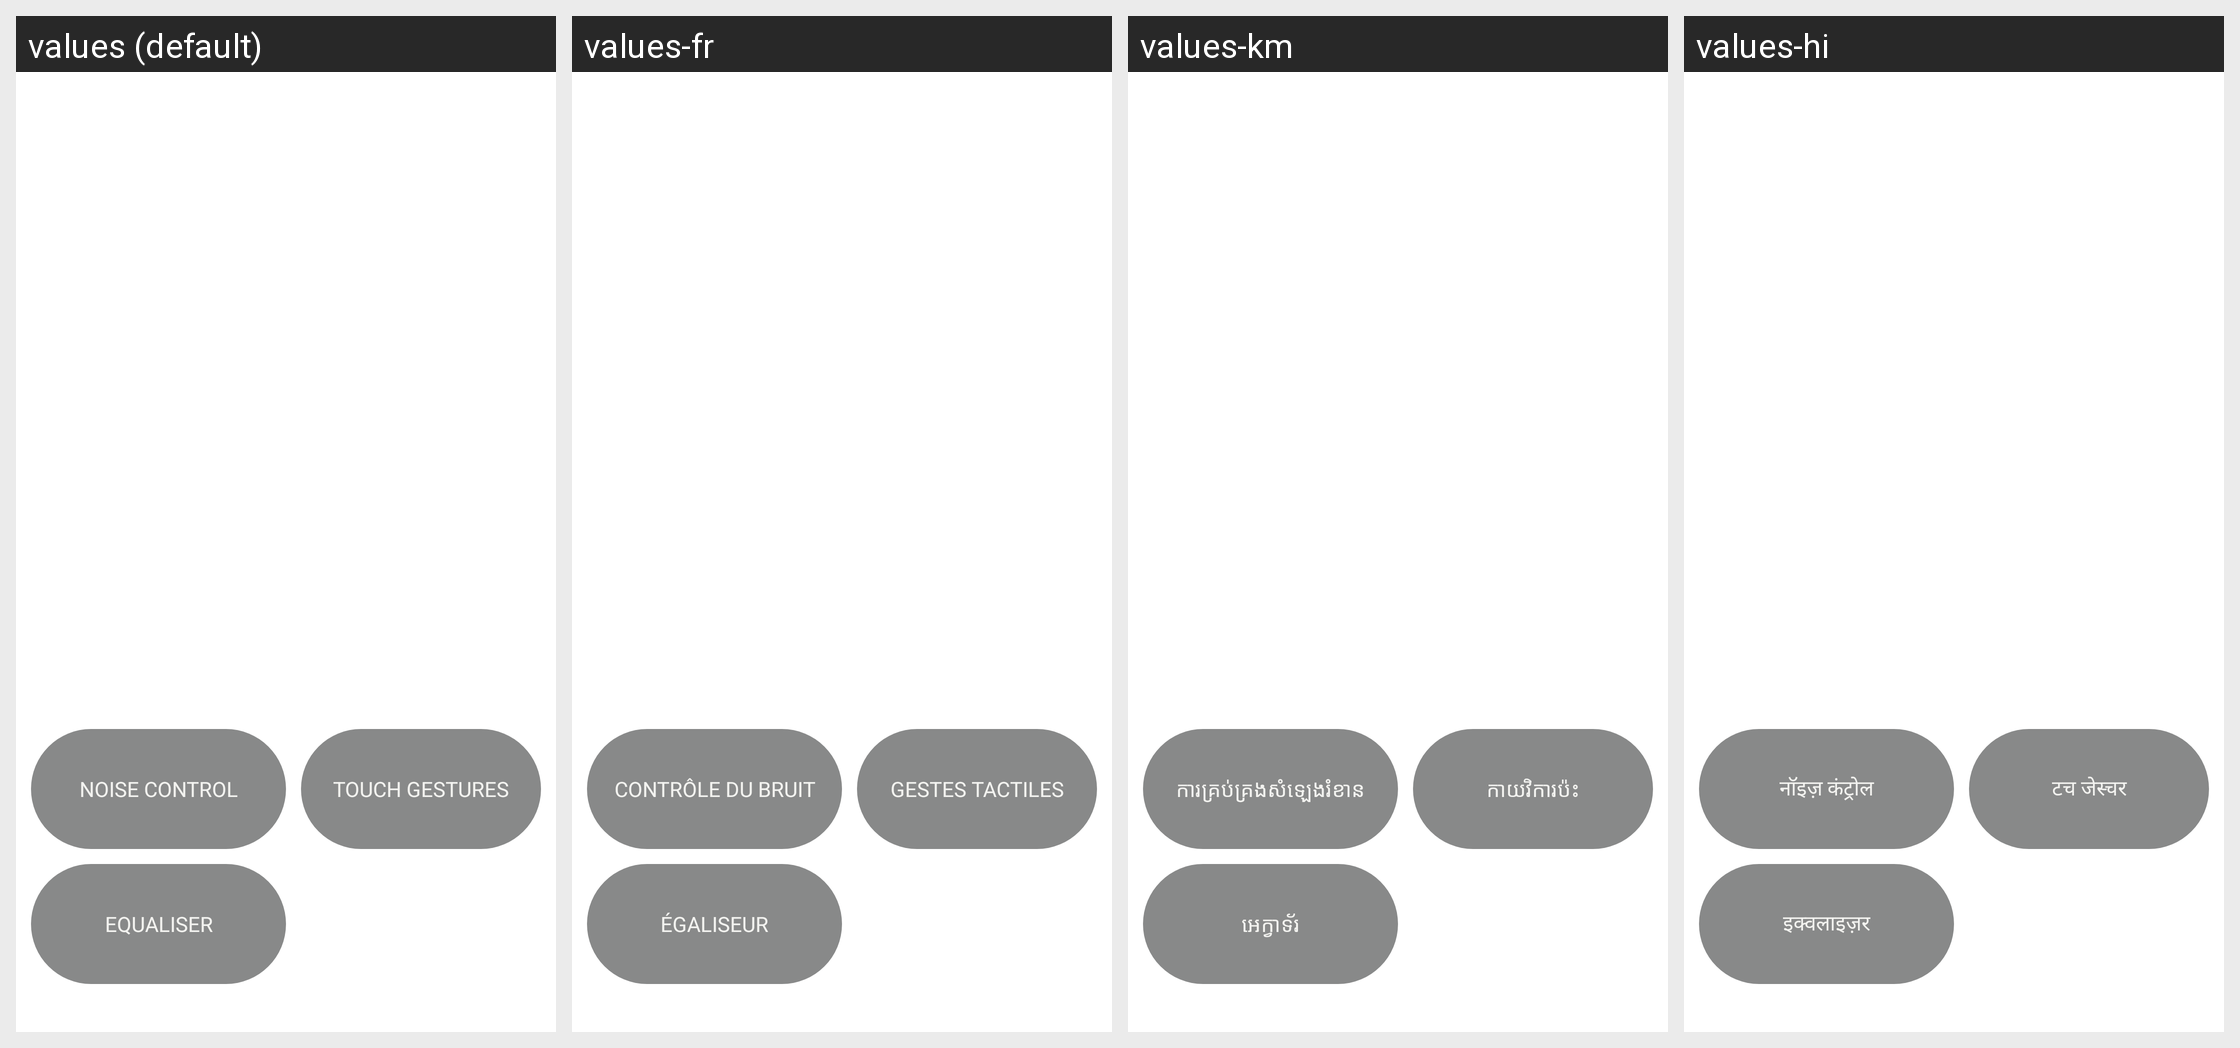

Strings drawn on this Android screen and how each of the app's shown locales translates them:
Android screen res/layout/layout_connected_ear_bud.xml rendered under 4 locales, left to right: values (default), values-fr, values-km, values-hi. Device: Nexus 5 (rendered at 1080×1920; each locale shown at half size, 540×960, under a caption strip naming it); theme Theme.NoiseAudio.
Other locales in the repository, not shown: values-af, values-am, values-ar, values-as, values-be, values-bn, values-bs, values-ca, values-da, values-de, values-el, values-en-rGB, values-en-rXC, values-es, values-et, values-fi, values-fr-rCA, values-gl, values-he, values-hr, values-hu, values-it, values-iw, values-ja, values-ka, values-kk, values-kn, values-ko, values-kr, values-ky, values-mk, values-nb, values-ne, values-nl, values-or, values-pa, values-pt, values-pt-rBR, values-ro, values-ru, values-sq, values-sr, values-sv, values-ta, values-th, values-tl, values-tr, values-uk, values-vi, values-zh, values-zh-rCN, values-zh-rHK, values-zh-rTW.
Strings drawn on this screen, with the default value and each locale's value (text and hints the layout hard-codes, and strings that could not be matched under every locale, appear in the picture but are not listed):

text_noise_control
  values: NOISE CONTROL
  values-fr: CONTRÔLE DU BRUIT
  values-km: ការគ្រប់គ្រងសំឡេងរំខាន
  values-hi: नॉइज़ कंट्रोल

text_touch_gestures
  values: TOUCH Gestures
  values-fr: Gestes tactiles
  values-km: កាយវិការប៉ះ
  values-hi: टच जेस्चर

text_equalizer
  values: Equaliser
  values-fr: Égaliseur
  values-km: អេក្វាទ័រ
  values-hi: इक्वलाइज़र
